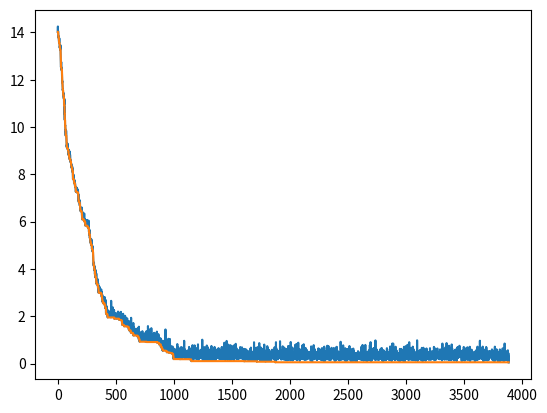

Recreate this plot in Python.
#!/bin/python3
# GUIDE: https://www.youtube.com/watch?v=l-CjXFmcVzY
# 6:22 to 9:00
# perceptron, trained by evolving weights
import numpy as np
import matplotlib.pyplot as plt

# deterministic runs are easier
np.random.seed( 0 )

# create weights
def weights( ins, outs ): return np.random.randn( ins, outs )

# constants
num_inputs = 6
num_hidden = 5
num_outputs = 1

# inputs (note that last value is just a bias)
# it could have been later inserted like this:
#xs = np.hstack( (xs, np.ones( [xs.shape[0], 1] ) ) )
#num_inputs += 1
xs = np.asarray( [[0, 1, 0, 1, 0, 1],
                  [0, 0, 1, 1, 0, 1],
                  [1, 1, 0, 1, 0, 1],
                  [1, 1, 1, 0, 1, 1],
                  [0, 0, 0, 1, 0, 1]] )

# outputs
ys = np.asarray( [[0],
                  [0],
                  [0],
                  [3],
                  [3]] )

# define weights
wi = weights( num_inputs, num_hidden )
ws = weights( num_hidden, num_outputs )

# main training loop
errors = []
min_errors = []
min_error = float( 'inf' )
for i in range( 5000 ):
    # apply mutation
    wi_mutated = wi + weights( num_inputs, num_hidden ) * 0.02
    ws_mutated = ws + weights( num_hidden, num_outputs ) * 0.02
    x = xs @ wi_mutated # apply initial weights
    x = np.sin( x ) # sine wave nonlinear transform
    #x = np.maximum( 0, x ) # relu nonlinear transform
    yh = x @ ws_mutated # hidden layer
    e = yh - ys
    e = np.sum( np.abs( e ) )
    
    # track errors
    errors.append( e )
    min_errors.append( min_error )

    # check if we have a better solution
    if e < min_error:
        min_error = e
        ws = ws_mutated
        wi = wi_mutated
        if e < 0.05:
            print( "found solution" )
            print( "wi: " + str( wi ) )
            print( "ws: " + str( ws ) )
            break

# show plot of errors
print( "min error: " + str( min_error ) )
plt.figure( 1 )
plt.plot( errors )
plt.plot( min_errors )
plt.show()
